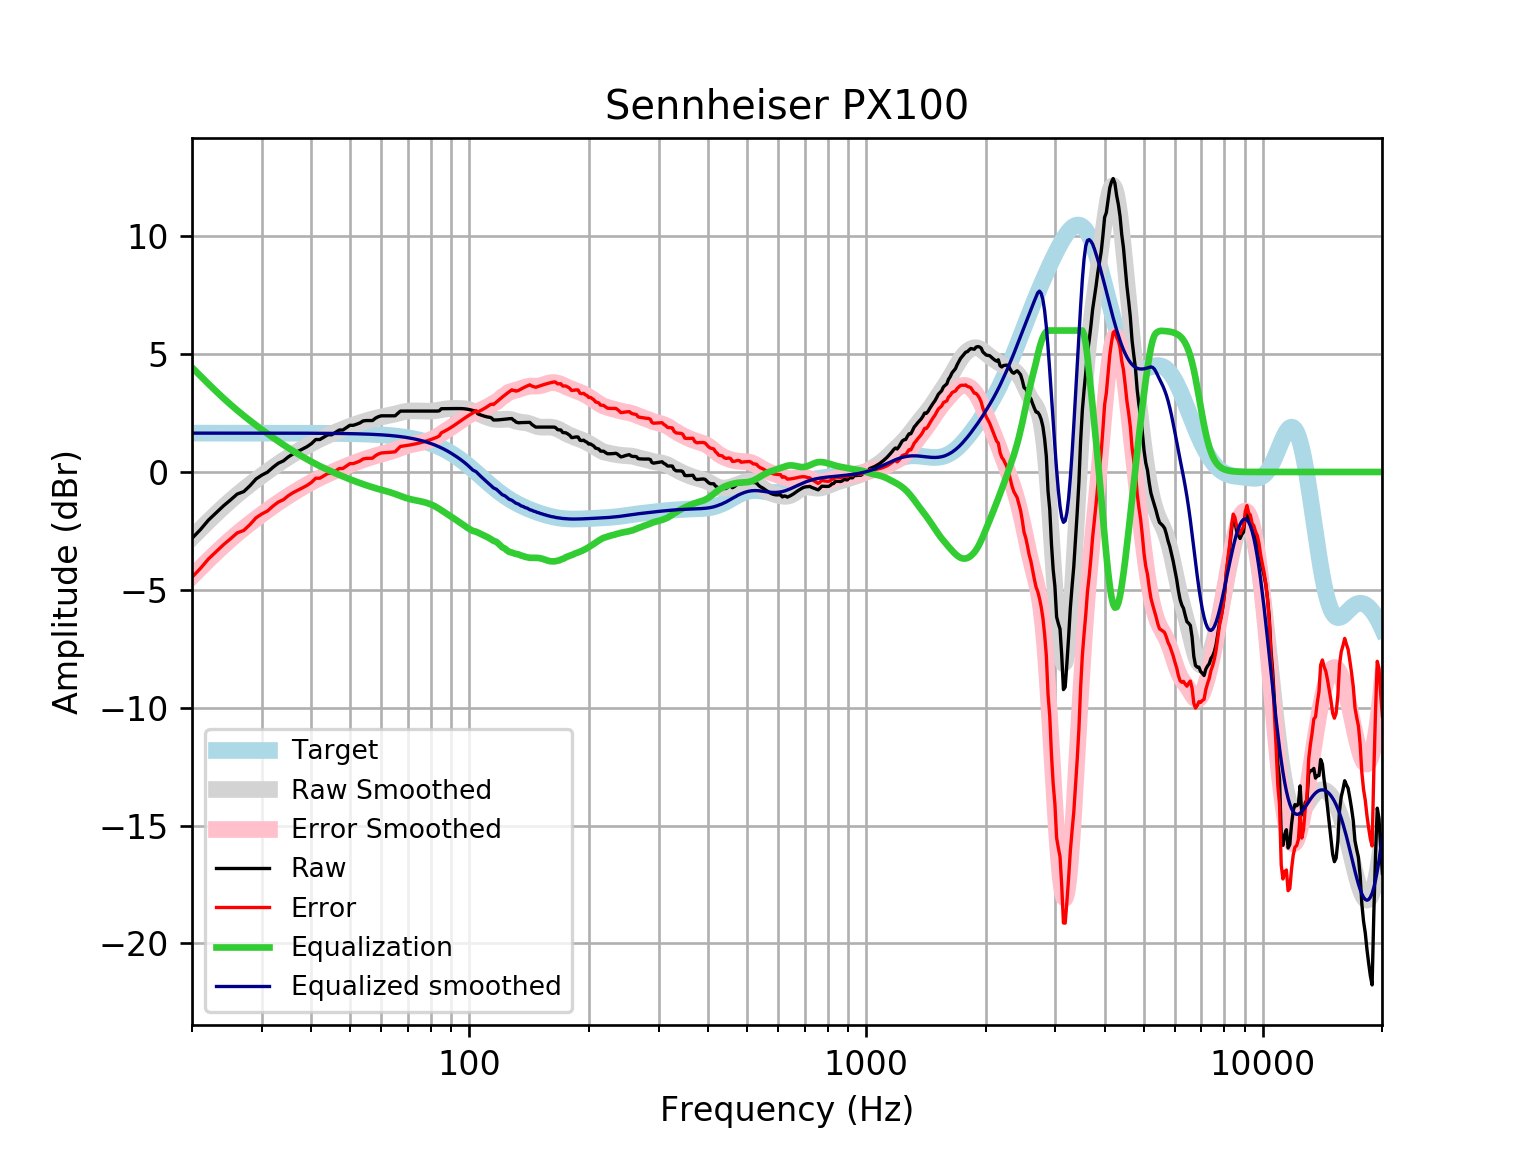

The table this chart was drawn from, first rows:
frequency, raw, error, smoothed, error_smoothed, equalization, equalized_raw, equalized_smoothed, target
20, -2.815, -4.463, -2.785, -4.432, 4.432, 1.617, 1.648, 1.648
21, -2.445, -4.093, -2.426, -4.074, 4.074, 1.629, 1.648, 1.648
22, -2.043, -3.69, -2.09, -3.738, 3.738, 1.695, 1.648, 1.648
23, -1.735, -3.382, -1.776, -3.424, 3.424, 1.689, 1.648, 1.648
24, -1.439, -3.087, -1.484, -3.132, 3.132, 1.692, 1.648, 1.648
25, -1.188, -2.836, -1.216, -2.863, 2.863, 1.675, 1.648, 1.648
26, -0.9364, -2.584, -0.9693, -2.617, 2.617, 1.681, 1.648, 1.648
27, -0.833, -2.48, -0.7422, -2.39, 2.39, 1.557, 1.648, 1.648
28, -0.582, -2.229, -0.5317, -2.179, 2.179, 1.597, 1.647, 1.647
29, -0.2962, -1.944, -0.3348, -1.982, 1.982, 1.686, 1.647, 1.647
30, -0.1318, -1.779, -0.1496, -1.797, 1.797, 1.665, 1.647, 1.647
31, -0.00649, -1.653, 0.02532, -1.622, 1.622, 1.615, 1.647, 1.647
32, 0.1984, -1.448, 0.1905, -1.456, 1.456, 1.655, 1.647, 1.647
33, 0.3711, -1.275, 0.3463, -1.3, 1.3, 1.671, 1.647, 1.647
34, 0.4717, -1.175, 0.4928, -1.153, 1.153, 1.625, 1.646, 1.646
35, 0.644, -1.002, 0.6306, -1.015, 1.015, 1.659, 1.646, 1.646
36, 0.7734, -0.872, 0.7603, -0.8852, 0.8852, 1.659, 1.645, 1.645
37, 0.874, -0.771, 0.8825, -0.7625, 0.7625, 1.636, 1.645, 1.645
38, 0.9746, -0.6698, 0.9977, -0.6466, 0.6466, 1.621, 1.644, 1.644
39, 1.075, -0.5686, 1.106, -0.5374, 0.5374, 1.613, 1.644, 1.644
40, 1.202, -0.4407, 1.208, -0.4347, 0.4347, 1.637, 1.643, 1.643
41, 1.376, -0.2663, 1.304, -0.3386, 0.3386, 1.714, 1.642, 1.642
42, 1.377, -0.2642, 1.392, -0.249, 0.249, 1.626, 1.641, 1.641
43, 1.477, -0.1625, 1.474, -0.1656, 0.1656, 1.643, 1.64, 1.64
44, 1.578, -0.06058, 1.551, -0.08772, 0.08772, 1.666, 1.639, 1.639
45, 1.578, -0.05909, 1.623, -0.0143, 0.0143, 1.592, 1.637, 1.637
46, 1.679, 0.04318, 1.691, 0.0556, -0.0556, 1.623, 1.635, 1.635
47, 1.779, 0.1457, 1.756, 0.1228, -0.1228, 1.656, 1.634, 1.633
48, 1.779, 0.1478, 1.819, 0.1875, -0.1875, 1.592, 1.631, 1.631
49, 1.88, 0.2508, 1.879, 0.2498, -0.2498, 1.63, 1.629, 1.629
50, 1.98, 0.3541, 1.936, 0.3094, -0.3094, 1.671, 1.626, 1.626
51, 1.98, 0.3571, 1.989, 0.3661, -0.3661, 1.614, 1.623, 1.623
52, 2.027, 0.4075, 2.039, 0.4196, -0.4196, 1.608, 1.62, 1.62
53, 2.081, 0.4649, 2.086, 0.4702, -0.4702, 1.611, 1.616, 1.616
54, 2.166, 0.5539, 2.13, 0.5181, -0.5181, 1.648, 1.612, 1.612
55, 2.181, 0.5742, 2.171, 0.5639, -0.5639, 1.618, 1.607, 1.607
56, 2.181, 0.5793, 2.21, 0.6075, -0.6075, 1.574, 1.602, 1.602
57, 2.181, 0.585, 2.245, 0.6488, -0.6488, 1.533, 1.596, 1.596
58, 2.282, 0.6918, 2.278, 0.6877, -0.6877, 1.594, 1.59, 1.59
59, 2.346, 0.7623, 2.307, 0.7239, -0.7239, 1.622, 1.583, 1.583
60, 2.383, 0.8067, 2.334, 0.7579, -0.7579, 1.625, 1.576, 1.576
61, 2.383, 0.8148, 2.358, 0.7904, -0.7904, 1.592, 1.568, 1.568
62, 2.383, 0.8238, 2.382, 0.823, -0.823, 1.56, 1.559, 1.559
63, 2.383, 0.8335, 2.406, 0.857, -0.857, 1.526, 1.549, 1.549
64, 2.383, 0.8441, 2.432, 0.8936, -0.8936, 1.489, 1.538, 1.538
65, 2.383, 0.8556, 2.46, 0.9332, -0.9332, 1.449, 1.527, 1.527
66, 2.483, 0.9687, 2.489, 0.9748, -0.9748, 1.508, 1.514, 1.514
67, 2.582, 1.081, 2.518, 1.017, -1.017, 1.565, 1.501, 1.501
68, 2.584, 1.097, 2.544, 1.057, -1.057, 1.526, 1.486, 1.486
69, 2.584, 1.113, 2.565, 1.094, -1.094, 1.49, 1.471, 1.471
70, 2.584, 1.13, 2.58, 1.126, -1.126, 1.457, 1.454, 1.454
71, 2.584, 1.148, 2.589, 1.154, -1.154, 1.43, 1.436, 1.436
72, 2.584, 1.168, 2.593, 1.177, -1.177, 1.407, 1.416, 1.416
73, 2.584, 1.189, 2.593, 1.198, -1.198, 1.386, 1.395, 1.395
74, 2.584, 1.211, 2.59, 1.217, -1.217, 1.367, 1.373, 1.373
75, 2.584, 1.235, 2.586, 1.237, -1.237, 1.347, 1.349, 1.349
76, 2.584, 1.26, 2.583, 1.259, -1.259, 1.325, 1.324, 1.324
77, 2.584, 1.287, 2.58, 1.282, -1.282, 1.301, 1.297, 1.297
78, 2.584, 1.315, 2.578, 1.309, -1.309, 1.275, 1.269, 1.269
79, 2.584, 1.345, 2.579, 1.34, -1.34, 1.244, 1.239, 1.239
... 553 more rows
